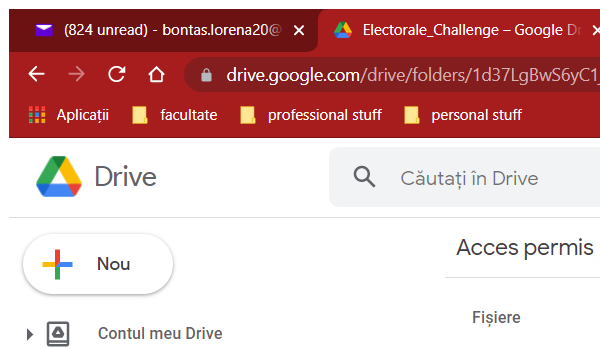
Task: Create a robot which extracts images from a given Google Drive folder
Workflow: Download_Pictures_From_Drive

Step 1: Attach Google Drive Browser (chrome.exe)

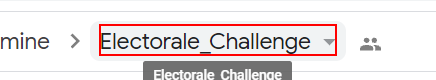
Step 2: click on the element 'Electorale_Challenge'

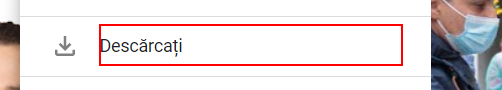
Step 3: find the element 'Descărcați'

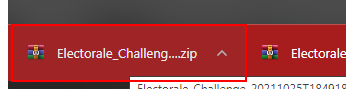
Step 4 [then]: Find Element Downloaded Archive on the grouping 'Electorale_Challenge-*.zip'